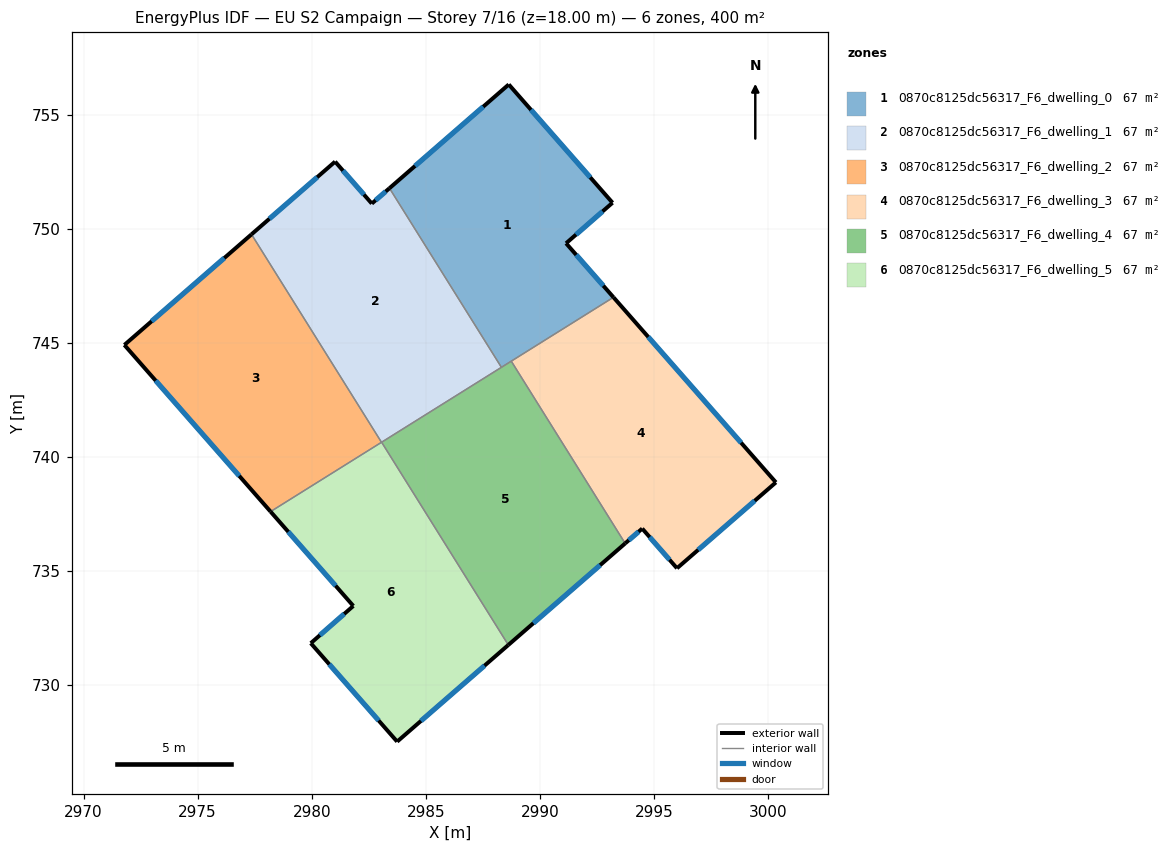
=== STOREY PLAN SPEC (per zone: floor XY polygon, exterior-wall plan segments, windows/doors) ===
zone 1: 0870c8125dc56317_F6_dwelling_0  (66.7 m²)
  floor: (2988.63, 756.32) (2993.18, 751.14) (2991.15, 749.36) (2993.22, 746.99) (2988.31, 743.92) (2983.41, 751.78)
  exterior wall: (2993.22, 746.99) – (2991.15, 749.36)  [3.1 m]
    window: (2992.78, 747.50) – (2991.59, 748.85)  [3.1 m²]
  exterior wall: (2988.63, 756.32) – (2983.41, 751.78)  [6.9 m]
    window: (2987.51, 755.35) – (2984.53, 752.75)  [6.8 m²]
  exterior wall: (2993.18, 751.14) – (2988.63, 756.32)  [6.9 m]
    window: (2992.21, 752.25) – (2989.61, 755.21)  [6.8 m²]
  exterior wall: (2991.15, 749.36) – (2993.18, 751.14)  [2.7 m]
    window: (2991.58, 749.74) – (2992.75, 750.76)  [2.6 m²]
  interior walls: 3
zone 2: 0870c8125dc56317_F6_dwelling_1  (66.7 m²)
  floor: (2983.41, 751.78) (2988.31, 743.92) (2983.06, 740.64) (2977.36, 749.75) (2981.02, 752.94) (2982.63, 751.10)
  exterior wall: (2981.02, 752.94) – (2977.36, 749.75)  [4.9 m]
    window: (2980.24, 752.26) – (2978.14, 750.44)  [4.8 m²]
  exterior wall: (2982.63, 751.10) – (2981.02, 752.94)  [2.4 m]
    window: (2982.29, 751.49) – (2981.37, 752.55)  [2.4 m²]
  exterior wall: (2983.41, 751.78) – (2982.63, 751.10)  [1.0 m]
    window: (2983.24, 751.63) – (2982.80, 751.25)  [1.0 m²]
  interior walls: 3
zone 3: 0870c8125dc56317_F6_dwelling_2  (66.7 m²)
  floor: (2977.36, 749.75) (2983.06, 740.64) (2978.19, 737.60) (2971.79, 744.91)
  exterior wall: (2971.79, 744.91) – (2978.19, 737.60)  [9.7 m]
    window: (2973.16, 743.34) – (2976.82, 739.17)  [9.5 m²]
  exterior wall: (2977.36, 749.75) – (2971.79, 744.91)  [7.4 m]
    window: (2976.17, 748.71) – (2972.98, 745.94)  [7.2 m²]
  interior walls: 2
zone 4: 0870c8125dc56317_F6_dwelling_3  (66.7 m²)
  floor: (2993.22, 746.99) (3000.34, 738.88) (2996.01, 735.12) (2994.48, 736.86) (2993.74, 736.21) (2988.74, 744.20)
  exterior wall: (3000.34, 738.88) – (2993.22, 746.99)  [10.8 m]
    window: (2998.82, 740.62) – (2994.75, 745.26)  [10.6 m²]
  exterior wall: (2996.01, 735.12) – (3000.34, 738.88)  [5.7 m]
    window: (2996.94, 735.92) – (2999.41, 738.08)  [5.6 m²]
  exterior wall: (2994.48, 736.86) – (2996.01, 735.12)  [2.3 m]
    window: (2994.81, 736.48) – (2995.68, 735.49)  [2.3 m²]
  exterior wall: (2993.74, 736.21) – (2994.48, 736.86)  [1.0 m]
    window: (2993.90, 736.35) – (2994.32, 736.72)  [1.0 m²]
  interior walls: 2
zone 5: 0870c8125dc56317_F6_dwelling_4  (66.7 m²)
  floor: (2988.74, 744.20) (2993.74, 736.21) (2988.61, 731.76) (2983.06, 740.64)
  exterior wall: (2988.61, 731.76) – (2993.74, 736.21)  [6.8 m]
    window: (2989.71, 732.71) – (2992.64, 735.25)  [6.7 m²]
  interior walls: 4
zone 6: 0870c8125dc56317_F6_dwelling_5  (66.7 m²)
  floor: (2983.06, 740.64) (2988.61, 731.76) (2983.74, 727.52) (2979.96, 731.83) (2981.82, 733.47) (2978.19, 737.60)
  exterior wall: (2978.19, 737.60) – (2981.82, 733.47)  [5.5 m]
    window: (2978.97, 736.72) – (2981.04, 734.35)  [5.4 m²]
  exterior wall: (2983.74, 727.52) – (2988.61, 731.76)  [6.5 m]
    window: (2984.79, 728.43) – (2987.57, 730.85)  [6.3 m²]
  exterior wall: (2979.96, 731.83) – (2983.74, 727.52)  [5.7 m]
    window: (2980.77, 730.91) – (2982.93, 728.44)  [5.6 m²]
  exterior wall: (2981.82, 733.47) – (2979.96, 731.83)  [2.5 m]
    window: (2981.42, 733.12) – (2980.36, 732.18)  [2.4 m²]
  interior walls: 2

=== DERIVED (storey summary) ===
Building: EU S2 Campaign
Storey: 7 of 16  (floor level z = 18.00 m)
Storey gross floor area: 400.1 m²
Zones on this storey: 6
  - 0870c8125dc56317_F6_dwelling_0: floor 66.7 m²; exterior wall 19.7 m (59.0 m²); 4 window(s) 19.3 m²; WWR 32.7%
  - 0870c8125dc56317_F6_dwelling_1: floor 66.7 m²; exterior wall 8.3 m (25.0 m²); 3 window(s) 8.2 m²; WWR 32.7%
  - 0870c8125dc56317_F6_dwelling_2: floor 66.7 m²; exterior wall 17.1 m (51.3 m²); 2 window(s) 16.8 m²; WWR 32.7%
  - 0870c8125dc56317_F6_dwelling_3: floor 66.7 m²; exterior wall 19.8 m (59.5 m²); 4 window(s) 19.4 m²; WWR 32.7%
  - 0870c8125dc56317_F6_dwelling_4: floor 66.7 m²; exterior wall 6.8 m (20.4 m²); 1 window(s) 6.7 m²; WWR 32.7%
  - 0870c8125dc56317_F6_dwelling_5: floor 66.7 m²; exterior wall 20.2 m (60.5 m²); 4 window(s) 19.8 m²; WWR 32.7%
Zone adjacency (shared interzone walls):
  - 0870c8125dc56317_F6_dwelling_0 ↔ 0870c8125dc56317_F6_dwelling_1
  - 0870c8125dc56317_F6_dwelling_0 ↔ 0870c8125dc56317_F6_dwelling_3
  - 0870c8125dc56317_F6_dwelling_0 ↔ 0870c8125dc56317_F6_dwelling_4
  - 0870c8125dc56317_F6_dwelling_1 ↔ 0870c8125dc56317_F6_dwelling_2
  - 0870c8125dc56317_F6_dwelling_1 ↔ 0870c8125dc56317_F6_dwelling_4
  - 0870c8125dc56317_F6_dwelling_2 ↔ 0870c8125dc56317_F6_dwelling_5
  - 0870c8125dc56317_F6_dwelling_3 ↔ 0870c8125dc56317_F6_dwelling_4
  - 0870c8125dc56317_F6_dwelling_4 ↔ 0870c8125dc56317_F6_dwelling_5